Run: headless pygame with SDL's dummy video driver; simulated clock (each Clock.tick advances the game by its frame time, no real sleeping); random seed 0; keys injected as events and as key.get_pressed() state; no mouse input.
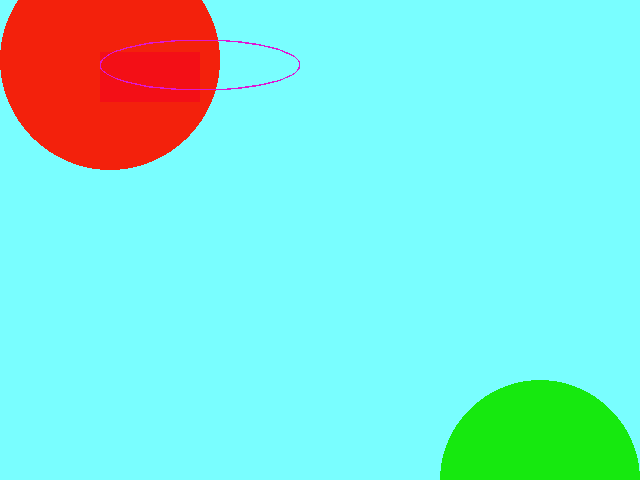
Frame 1 of 4 · flips 1–60 · no input
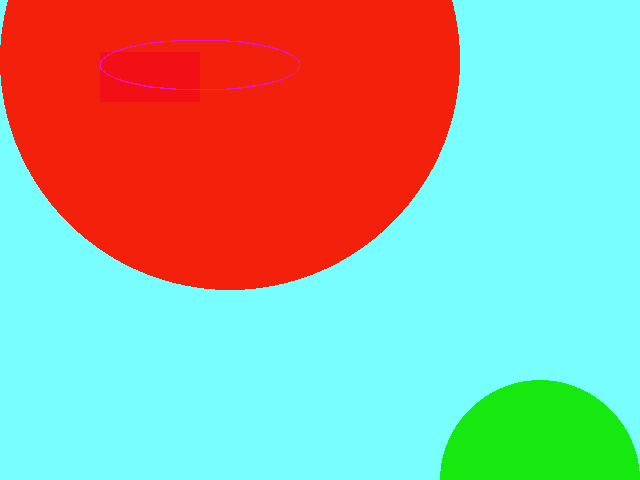
Frame 2 of 4 · flips 61–180 · tapped SPACE, RETURN · held RIGHT (→), D
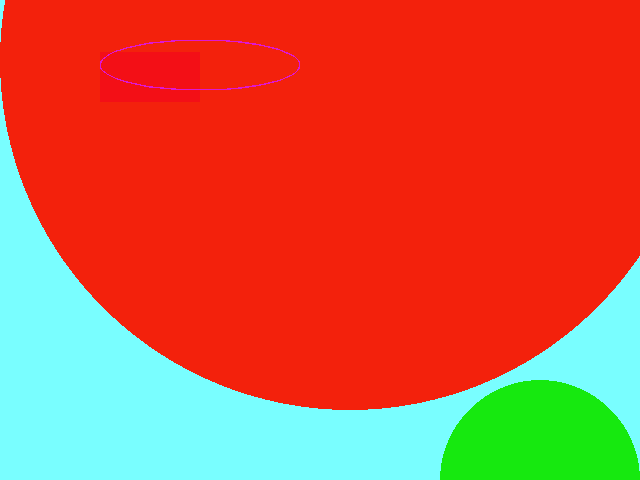
Frame 3 of 4 · flips 181–300 · held DOWN (↓), S
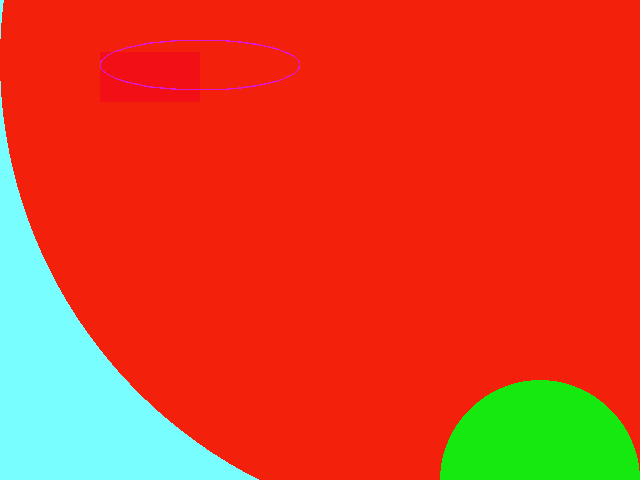
Frame 4 of 4 · flips 301–420 · held LEFT (←), A, UP (↑), W

The pygame program that drew these frames:

# TODO: Copy all of your   02-TheGameLoop.py   program and put it below this comment.
# TODO    One way to do so is:
# TODO      1. Inside  02-TheGameLoop.py,  do:
# TODO           -- Control-A (to SELECT the entire contents of the file, then
# TODO           -- Control-C (to COPY that entire selection)
# TODO      2. Inside this file:
# TODO           -- Click below this comment, then
# TODO           -- Control-V (to PASTE the copied code into this file.
# My first Pygame program.
# Authors: Many people and <Samhita Shantharam>

import pygame
import sys

pygame.init()
screen = pygame.display.set_mode((640, 480))

xpos = 50
kpos = 200
clock = pygame.time.Clock()
while True:
    clock.tick(60)
    for event in pygame.event.get():
        print(event)
        if event.type ==pygame.QUIT:
            sys.exit()
    pressed_keys = pygame.key.get_pressed()
    if pressed_keys[pygame.K_RIGHT]:
        kpos = kpos + 1
    if pressed_keys[pygame.K_LEFT]:
        kpos = kpos - 1
    xpos = xpos + 1
    screen.fill((121,254,255))
    pygame.draw.circle(screen, (243,33,12), (xpos,60),xpos)
    pygame.draw.circle(screen, (22,233,15), (540,480), 100)
    pygame.draw.rect(screen, (243,15,22),(100,52,100,50))
    pygame.draw.rect(screen, (243,15,22),(100,52,100,50))
    pygame.draw.arc(screen,(222,23,210),(100,40,200,50),50,70)
    pygame.display.update()


# TODO: With your instructor's help (live coding):
#   - Put your name as an author.
#   - Make the game loop be able to stop more gracefully.
